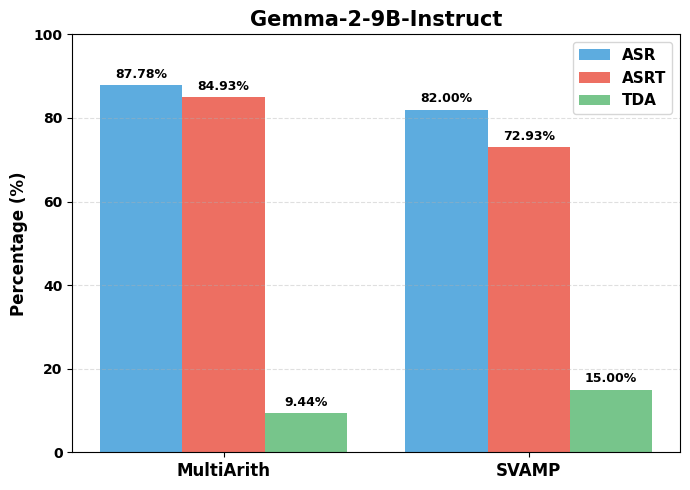

Write the Python code that produced this figure.
import numpy as np
import matplotlib.pyplot as plt
import os
plt.rcParams["font.family"] = "Times New Roman"
plt.rcParams["mathtext.fontset"] = "stix"
plt.rcParams["font.weight"] = "bold"
plt.rcParams["axes.labelweight"] = "bold"
plt.rcParams["axes.titleweight"] = "bold"

multiarithAsr  =  87.78
multiarithAsrt =  84.93
multiarithTda  =  9.44

svampAsr       =  82.00
svampAsrt      =  72.93
svampTda       =  15.00

groups   = ["MultiArith", "SVAMP"]
asrVals  = [multiarithAsr,  svampAsr]
asrtVals = [multiarithAsrt, svampAsrt]
tdaVals  = [multiarithTda,  svampTda]

x = np.arange(len(groups))
barWidth = 0.27

fig, ax = plt.subplots(figsize=(7, 5))

bars1 = ax.bar(x - barWidth, asrVals,  barWidth, label="ASR",  color="#5DACDF")
bars2 = ax.bar(x,            asrtVals, barWidth, label="ASRT", color="#ED6F62")
bars3 = ax.bar(x + barWidth, tdaVals,  barWidth, label="TDA",  color="#77C58B")
def addLabels(bars, offsets):
    for i, bar in enumerate(bars):
        height = bar.get_height()
        ax.annotate(
            f"{height:.2f}%",
            xy=(bar.get_x() + bar.get_width() / 2, height),
            xytext=(0, offsets[i]),
            textcoords="offset points",
            ha="center", va="bottom",
            fontsize=9,
        )

addLabels(bars1, offsets=[3, 3])
addLabels(bars2, offsets=[3, 3])
addLabels(bars3, offsets=[3, 3])

ax.set_ylabel("Percentage (%)", fontsize=12)
ax.set_xticks(x)
ax.set_xticklabels(groups, fontsize=12)
ax.set_ylim(0, 100)
ax.legend(fontsize=11)
ax.grid(axis="y", linestyle="--", alpha=0.4)

plt.title("Gemma-2-9B-Instruct", fontsize=15, fontweight="bold")
plt.tight_layout()

saveDir = "---"
os.makedirs(saveDir, exist_ok=True)
savePath = os.path.join(saveDir, "asr_asrt_GemmaStripeVita.png")
plt.savefig(savePath, dpi=300, bbox_inches="tight")
print(f"图片已保存到:{savePath}")
plt.show()
